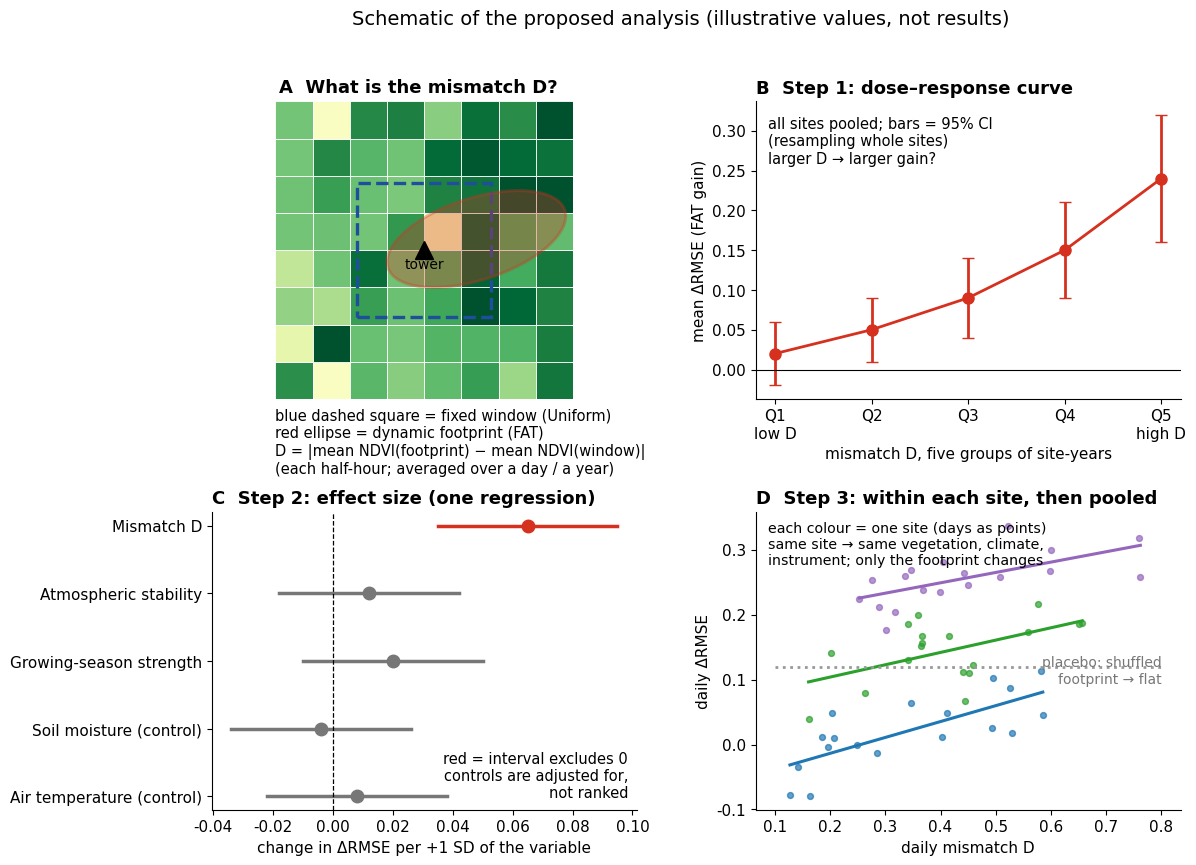

Write the Python code that produced this figure.
"""Schematic (NOT real data) of the proposed analysis of FAT gains: mismatch definition + three steps."""
import numpy as np, matplotlib
matplotlib.use("Agg")
import matplotlib.pyplot as plt
from matplotlib.patches import Rectangle, Ellipse
plt.rcParams.update({"font.family": "Arial", "font.size": 11, "axes.spines.top": False, "axes.spines.right": False})
rng = np.random.default_rng(3)
fig, ax = plt.subplots(2, 2, figsize=(12.5, 9.2), gridspec_kw={"hspace": 0.38, "wspace": 0.28})

# A: definition
a = ax[0, 0]; a.set_aspect("equal"); a.set_xlim(0, 8); a.set_ylim(0, 8); a.axis("off")
ndvi = np.clip(0.35 + 0.5 * (np.arange(8)[None, :] / 7) + 0.18 * rng.standard_normal((8, 8)) + 0.12 * (np.arange(8)[:, None] > 4), 0.1, 0.95)
for i in range(8):
    for j in range(8):
        a.add_patch(Rectangle((j, i), 1, 1, fc=plt.cm.YlGn(ndvi[i, j]), ec="white", lw=0.6))
a.add_patch(Rectangle((2.2, 2.2), 3.6, 3.6, fc="none", ec="#1f4e9c", lw=2.4, ls="--"))
a.add_patch(Ellipse((5.4, 4.3), 5.0, 2.2, angle=18, fc="#d6301f", alpha=0.32, ec="#d6301f", lw=2.2))
a.plot(4.0, 4.0, marker="^", ms=13, color="k", zorder=5)
a.text(4.0, 3.5, "tower", ha="center", fontsize=10)
a.text(0.1, 8.25, "A  What is the mismatch D?", fontsize=13, fontweight="bold")
a.text(0.0, -0.25, "blue dashed square = fixed window (Uniform)\nred ellipse = dynamic footprint (FAT)\nD = |mean NDVI(footprint) − mean NDVI(window)|\n(each half-hour; averaged over a day / a year)",
       fontsize=10.5, va="top")

# B: step 1
b = ax[0, 1]
q = np.arange(1, 6); y = np.array([0.02, 0.05, 0.09, 0.15, 0.24]); e = np.array([0.04, 0.04, 0.05, 0.06, 0.08])
b.errorbar(q, y, yerr=e, fmt="o-", color="#d6301f", capsize=4, lw=2, ms=8)
b.axhline(0, color="k", lw=0.8); b.set_xticks(q); b.set_xticklabels(["Q1\nlow D", "Q2", "Q3", "Q4", "Q5\nhigh D"])
b.set_ylabel("mean ΔRMSE (FAT gain)"); b.set_xlabel("mismatch D, five groups of site-years")
b.set_title("B  Step 1: dose–response curve", loc="left", fontsize=13, fontweight="bold")
b.text(0.03, 0.95, "all sites pooled; bars = 95% CI\n(resampling whole sites)\nlarger D → larger gain?", transform=b.transAxes, va="top", fontsize=10.5)

# C: step 2
c = ax[1, 0]
names = ["Mismatch D", "Atmospheric stability", "Growing-season strength", "Soil moisture (control)", "Air temperature (control)"]
eff = np.array([0.065, 0.012, 0.020, -0.004, 0.008]); lo = eff - np.array([0.03, 0.03, 0.03, 0.03, 0.03]); hi = eff + np.array([0.03, 0.03, 0.03, 0.03, 0.03])
ypos = np.arange(len(names))[::-1]
for yy, ef, l, h, n in zip(ypos, eff, lo, hi, names):
    col = "#d6301f" if l > 0 else "#777777"
    c.plot([l, h], [yy, yy], color=col, lw=2.5); c.plot(ef, yy, "o", color=col, ms=9)
c.axvline(0, color="k", lw=0.9, ls="--"); c.set_yticks(ypos); c.set_yticklabels(names)
c.set_xlabel("change in ΔRMSE per +1 SD of the variable")
c.set_title("C  Step 2: effect size (one regression)", loc="left", fontsize=13, fontweight="bold")
c.text(0.98, 0.04, "red = interval excludes 0\ncontrols are adjusted for,\nnot ranked", transform=c.transAxes, ha="right", fontsize=10.5)

# D: step 3
d = ax[1, 1]
cols = ["#1f77b4", "#2ca02c", "#9467bd"]
for k, col in enumerate(cols):
    x = rng.uniform(0.1 + 0.05 * k, 0.6 + 0.1 * k, 18); base = 0.02 + 0.12 * k
    yv = base + 0.22 * (x - x.mean()) + 0.035 * rng.standard_normal(18)
    d.scatter(x, yv, s=18, color=col, alpha=0.7)
    p = np.polyfit(x, yv, 1); xs = np.array([x.min(), x.max()]); d.plot(xs, np.polyval(p, xs), color=col, lw=2.2)
xs = np.linspace(0.1, 0.8, 5); d.plot(xs, 0.12 + 0.0 * xs, color="#999999", lw=2, ls=":")
d.text(0.8, 0.095, "placebo: shuffled\nfootprint → flat", color="#777777", ha="right", fontsize=10)
d.set_xlabel("daily mismatch D"); d.set_ylabel("daily ΔRMSE")
d.set_title("D  Step 3: within each site, then pooled", loc="left", fontsize=13, fontweight="bold")
d.text(0.03, 0.97, "each colour = one site (days as points)\nsame site → same vegetation, climate,\ninstrument; only the footprint changes", transform=d.transAxes, va="top", fontsize=10.2)
fig.suptitle("Schematic of the proposed analysis (illustrative values, not results)", fontsize=14, y=0.98)
fig.savefig("schematic_gain_analysis.png", dpi=170, bbox_inches="tight", facecolor="white")
